Run: headless pygame with SDL's dummy video driver; simulated clock (each Clock.tick advances the game by its frame time, no real sleeping); random seed 0; keys injected as events and as key.get_pressed() state; no mouse input.
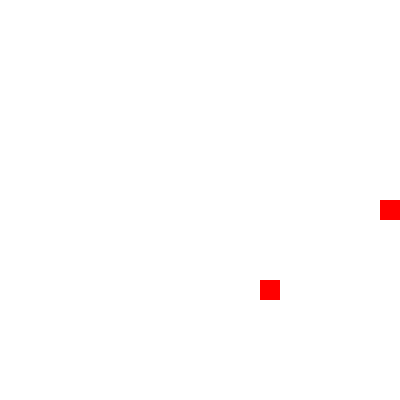
Frame 1 of 1 · flips 1–60 · no input (game ended)

The pygame program that drew these frames:

import pygame
import random

pygame.init()

# Constants
SCREEN_SIZE = 400
CELL_SIZE = 20
SNAKE_SIZE = 20
WHITE = (255, 255, 255)
RED = (255, 0, 0)

# Initialize game window
screen = pygame.display.set_mode((SCREEN_SIZE, SCREEN_SIZE))
pygame.display.set_caption('Snake Game')

# Initialize snake and food positions
snake = [(200, 200)]
snake_direction = 'RIGHT'
food_pos = (random.randrange(1, SCREEN_SIZE // CELL_SIZE) * CELL_SIZE,
            random.randrange(1, SCREEN_SIZE // CELL_SIZE) * CELL_SIZE)

# Main game loop
while True:
    for event in pygame.event.get():
        if event.type == pygame.QUIT:
            pygame.quit()
            quit()

        # Check for arrow key presses to change snake direction
        keys = pygame.key.get_pressed()
        if keys[pygame.K_UP] and snake_direction != 'DOWN':
            snake_direction = 'UP'
        elif keys[pygame.K_DOWN] and snake_direction != 'UP':
            snake_direction = 'DOWN'
        elif keys[pygame.K_LEFT] and snake_direction != 'RIGHT':
            snake_direction = 'LEFT'
        elif keys[pygame.K_RIGHT] and snake_direction != 'LEFT':
            snake_direction = 'RIGHT'

    # Move the snake in the current direction
    x, y = snake[0]
    if snake_direction == 'UP':
        y -= CELL_SIZE
    elif snake_direction == 'DOWN':
        y += CELL_SIZE
    elif snake_direction == 'LEFT':
        x -= CELL_SIZE
    elif snake_direction == 'RIGHT':
        x += CELL_SIZE

    # Check for collisions with food
    if (x, y) == food_pos:
        snake.append((0, 0))  # Add a new segment to the snake
        food_pos = (random.randrange(1, SCREEN_SIZE // CELL_SIZE) * CELL_SIZE,
                    random.randrange(1, SCREEN_SIZE // CELL_SIZE) * CELL_SIZE)

    # Update snake body positions
    for i in range(len(snake) - 1, 0, -1):
        snake[i] = snake[i - 1]

    # Update snake head position
    snake[0] = (x, y)

    # Check for collisions with screen edges or itself
    if x < 0 or x >= SCREEN_SIZE or y < 0 or y >= SCREEN_SIZE or (x, y) in snake[1:]:
        pygame.quit()
        quit()

    # Draw everything on the screen
    screen.fill(WHITE)
    pygame.draw.rect(screen, RED, (food_pos[0], food_pos[1], CELL_SIZE, CELL_SIZE))

    for segment in snake:
        pygame.draw.rect(screen, RED, (segment[0], segment[1], SNAKE_SIZE, SNAKE_SIZE))

    pygame.display.update()

    # Limit frames per second
    pygame.time.Clock().tick(10)
import pygame
import random

# Initialize Pygame
pygame.init()

# Constants
WIDTH, HEIGHT = 400, 400
SNAKE_SIZE = 20
SNAKE_SPEED = 15
WHITE = (255, 255, 255)
GREEN = (0, 255, 0)
RED = (255, 0, 0)

# Create the screen
screen = pygame.display.set_mode((WIDTH, HEIGHT))
pygame.display.set_caption("Snake Game")

# Initialize the snake
snake = [(100, 50)]
snake_dir = (1, 0)
food = (random.randrange(1, WIDTH // SNAKE_SIZE) * SNAKE_SIZE,
        random.randrange(1, HEIGHT // SNAKE_SIZE) * SNAKE_SIZE)

# Game loop
running = True
while running:
    for event in pygame.event.get():
        if event.type == pygame.QUIT:
            running = False

    keys = pygame.key.get_pressed()
 
